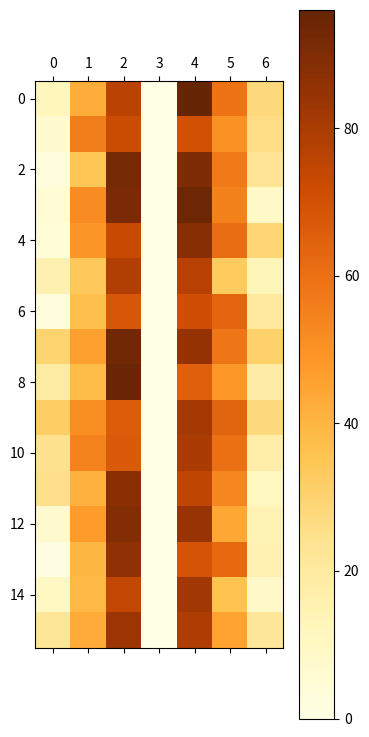
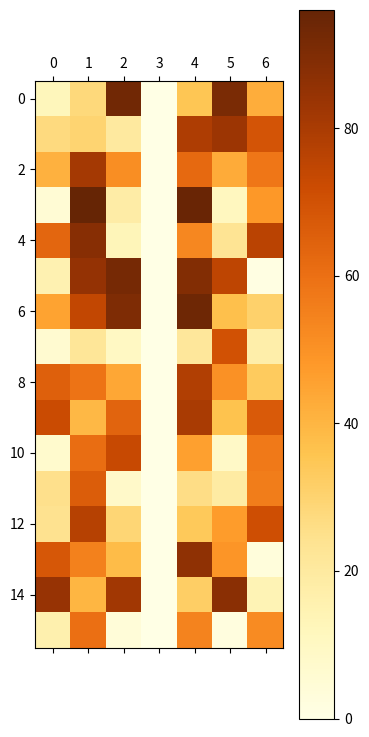
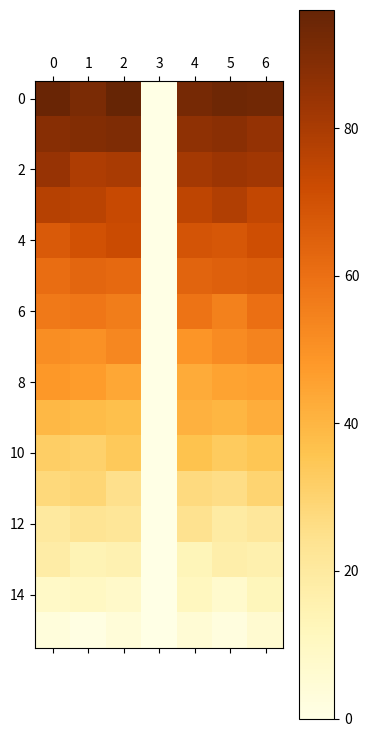
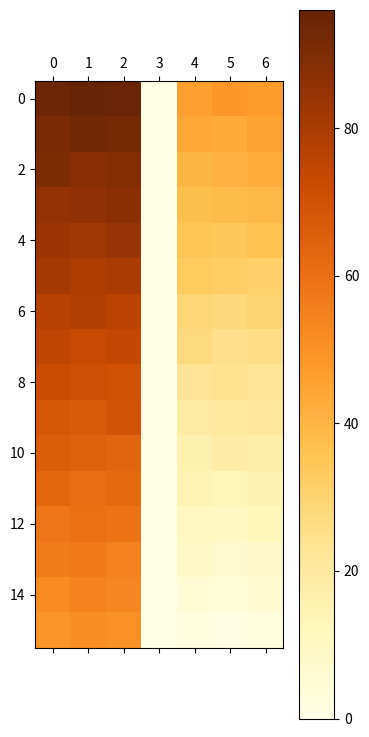
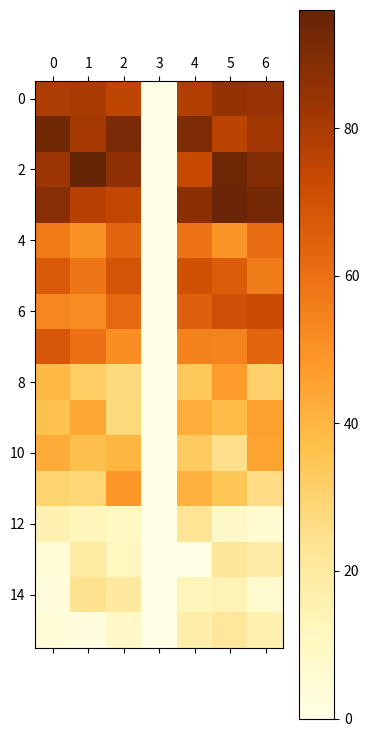

The matplotlib source for these figures, in order:
#!/usr/bin/env python3
# -*- coding: utf-8 -*-
"""
Created on Tue Feb  5 09:33:45 2019

@author: labarrie
"""

import numpy as np
import matplotlib.pyplot as plt
import math
import scipy.stats
from random import randint

NCOL=16
NROW=6


TWalk=2
TFollow=2
TLug=12
TWait=6
TRow=2
TInt=3

def Checkorder(order):
    n=len(order)
    Vecorder=np.zeros(n)
    NROW1=int(NROW/2)
    for i in range(n):
        Vecorder[order[i]-1]=i+1
#    Matorder=np.reshape(Vecorder,[NCOL,NROW]).T
    Matorder=np.reshape(Vecorder,[NCOL,NROW]).T
    Output=np.zeros([NROW+1,NCOL])
    Output[:NROW1,:]=Matorder[:NROW1,:]
    Output[NROW1+1:,:]=Matorder[NROW1:,:]
    plt.matshow(Output.T,cmap="YlOrBr")
    plt.colorbar()
    plt.show()
#    plt.matshow(Matorder,cmap="YlOrBr")
#    plt.colorbar()
#    plt.show()
    pass

def randomorder():
    N=NCOL*NROW
    order=np.linspace(1,N,N).tolist()
    for i in range(N):
        j=randint(1,N)
        temp=order[j-1]
        order[j-1]=order[i-1]
        order[i-1]=temp
    order=np.ravel(np.matrix(order,int))
    return order

def Info(i):
    column=int((i-1)/NROW)
    row=(i-1)%NROW
    side=int(row>=(NROW/2))
    position=row*(row<(NROW/2))+(NROW-1-row)*(row>=(NROW/2))
    return column,row,side,position

def testInfo(i):
    N=NCOL*NROW
    print("Place ",i)
    c,r,s,p=Info(i)
    print("column ",c)
    print("row ",r)
    print("side ",s)
    print("position ",p)
    test=np.zeros(N)
    test[-1]=i
    test=np.ravel(np.matrix(test,int))
#    for j in range(N):
#        test[j]=math.floor(test[j])
    print(test)
    Checkorder(test)
    pass

def BoardingTime(i,j,P):
    #2 sec between two passengers
    c1,r1,s1,p1=Info(i)
    c2,r2,s2,p2=Info(j)
    if (c1>c2):
        T=NormalTime(j,P)-NormalTime(i,P)+TFollow
    if (c1<=c2):
        T=TLug+(c2-c1)*TWalk+Interaction(j,P)-Interaction(i,P)+Wait(j,P)
    return T

def NormalTime(i,P):
    #4 sec/column
    #20 sec to put the luggage
    c,r,s,p=Info(i)
    t=TWalk*(c+1)+TLug+Interaction(i,P)+Wait(i,P)
    return t

def TotalBoardingTime(order):
    N=NCOL*NROW
    P=np.zeros([NROW,NCOL])
    T=NormalTime(order[0],P)
    for i in range(N-1):
        P=SetPassenger(order[i],P)
        T+=BoardingTime(order[i],order[i+1],P)
    return T

def SetPassenger(i,P):
    c,r,s,p=Info(i)
    P2=np.copy(P)
    P2[r,c]=1
    return P2

def Interaction(I,P):

    c,r,s,p=Info(I)
    j=NROW/2-1
    k=1
    T=TRow
    while (j!=p):
       if s==0:
           T=T+TRow+P[r+k,c]*TInt
       else:
           T=T+TRow+P[r-k,c]*TInt
       j-=1
       k+=1
    return T

def Wait(I,P):
    c,r,s,p=Info(I)
    j=NROW/2-1
    k=1
    T=0
    while (j!=p):
       if s==0:
           T+=P[r+k,c]
       else:
           T+=P[r-k,c]
       j-=1
       k+=1
    
    return TWait*int(T!=0)

def neighbour(order):
    N=len(order)
    order2=np.copy(order)
    u1=int(np.random.rand(1)*N)
    u2=int(np.random.rand(1)*N)
    while (u1==u2):
        u2=int(np.random.rand(1)*N)
    order2[u1]=order[u2]
    order2[u2]=order[u1]
    return order2

def randomize(o):
    N=len(o)
    order=np.copy(o)
    for i in range(N):
        j=randint(1,N)
        temp=order[j-1]
        order[j-1]=order[i-1]
        order[i-1]=temp
    order=np.ravel(np.matrix(order,int))
    return order

def Byrow():
    N=NCOL*NROW
    order=np.flip(np.linspace(1,N,N))
    for i in range(NCOL):
        order[i*NROW:(i+1)*NROW]=randomize(order[i*NROW:(i+1)*NROW])
    order=np.ravel(np.matrix(order,int))
    return order
    
def Byhalfrow():
    N=NCOL*6
    ROW=int(NROW/2)
    order=np.zeros(N)
    for i in range(NCOL):
        order[i*3:i*3+3]=np.linspace(i*6+1,i*6+3,3)
    order[(NCOL)*3:]=order[:(NCOL)*3]+3
    for i in range(NCOL*2):
        order[i*ROW:(i+1)*ROW]=randomize(order[i*ROW:(i+1)*ROW])
    order=np.ravel(np.matrix(order,int))
    return np.flip(order)

def Outsidein():
#    N=NCOL*6
#    order=np.zeros(N)
#    for i in range(NCOL):
#        order[i]=i*6+1
#    order[:NCOL]=np.flip(order[:NCOL])
#    order[NCOL:2*NCOL]=order[:NCOL]+5
#    order[2*NCOL:3*NCOL]=order[:NCOL]+1
#    order[3*NCOL:4*NCOL]=order[:NCOL]+4
#    order[4*NCOL:5*NCOL]=order[:NCOL]+2
#    order[5*NCOL:6*NCOL]=order[:NCOL]+3
#    order=np.ravel(np.matrix(order,int))
    
    N=NCOL*NROW
    order=np.zeros(N)
    for i in range(NCOL):
        order[i]=i*NROW+1
    order[:NCOL]=np.flip(order[:NCOL])
    for j in range(int(NROW/2)):
        if (j!=0):
            order[(2*j)*NCOL:(2*j+1)*NCOL]=order[:NCOL]+j
        order[(2*j+1)*NCOL:(2*j+2)*NCOL]=order[:NCOL]+NROW-1-j
#    order[NCOL:2*NCOL]=order[:NCOL]+5
#    order[2*NCOL:3*NCOL]=order[:NCOL]+1
#    order[3*NCOL:4*NCOL]=order[:NCOL]+4
#    order[4*NCOL:5*NCOL]=order[:NCOL]+2
#    order[5*NCOL:6*NCOL]=order[:NCOL]+3
    for i in range(int(NROW/2)):
        order[2*i*NCOL:2*(i+1)*NCOL]=randomize(order[2*i*NCOL:2*(i+1)*NCOL])
    order=np.ravel(np.matrix(order,int))
    return order

def Backtofront():
    N=NCOL*6
    COL=int(NCOL/4)
    order=np.zeros(N)
    for i in range(COL):
        order[i]=i*6+1
    order[:COL]=(order[:COL])+2
    order[COL:2*COL]=order[:COL]+1
    order[2*COL:3*COL]=order[:COL]-1
    order[3*COL:4*COL]=order[:COL]+2
    order[4*COL:5*COL]=order[:COL]-2
    order[5*COL:6*COL]=order[:COL]+3
    for j in range(3):
        order[(j+1)*6*COL:(j+2)*6*COL]=COL*6*(j+1)+order[:6*COL]
    for i in range(4):
        order[6*i*COL:6*(i+1)*COL]=randomize(order[6*i*COL:6*(i+1)*COL])
    order=np.ravel(np.matrix(order,int))
    return np.flip(order)

def T(n,h):
    return h/np.log(n)
    

def Calculh():
    order=randomorder()
    max=0
    for i in range(10000):
        o=np.copy(neighbour(order))
        m=TotalBoardingTime(order)-TotalBoardingTime(o)
        if m>max:
            max=m
        order=o
    return max
    
    
#N=32*6
#order=(np.linspace(1,N,N))
#order=np.ravel(np.matrix(order,int))
#testInfo(61)
    
def Metropolis(funcorder,nT,h):
    order=funcorder()
    Checkorder(order)
    print("Total Boarding Time : ",TotalBoardingTime(order))
    
    n=2
    order=randomorder()
    ordermin=order
    Checkorder(order)
    print(TotalBoardingTime(order))
    F[0]=TotalBoardingTime(order)
    while (n<nT):
        o=np.copy(neighbour(order))
        m=TotalBoardingTime(o)-TotalBoardingTime(order)
        if (m<0):
            order=np.copy(o)
        else:
            u=np.random.rand(1)
            if (u<np.exp(-m/T(n,h))):
                order=np.copy(o)
    #    F[n-2]=distancetotale(X,Y,sig)
        n+=1
        if (TotalBoardingTime(order)<TotalBoardingTime(ordermin)):
            ordermin=order
        if (n%1000==0):
            Checkorder(order)
            print(TotalBoardingTime(order))
            print("Optimal boarding :")
            Checkorder(ordermin)
            print(TotalBoardingTime(ordermin))
        F[n-2]=TotalBoardingTime(order)
    
    Checkorder(order)
    print(TotalBoardingTime(order))
    print("Température finale :",T(n,h))
    
    Checkorder(ordermin)
    print(TotalBoardingTime(ordermin))
    return ordermin



print("==============================================================")
print("Outside-in boarding :")
r=Outsidein()
Checkorder(r)
print("Estimated boarding time:",TotalBoardingTime(r))
print("==============================================================")
print("Random boarding :")
r=randomorder()
Checkorder(r)
print("Estimated boarding time:",TotalBoardingTime(r))
print("==============================================================")
print("Boarding by row :")
r=Byrow()
Checkorder(r)
print("Estimated boarding time:",TotalBoardingTime(r))
print("==============================================================")
print("Boarding by half row :")
r=Byhalfrow()
Checkorder(r)
print("Estimated boarding time:",TotalBoardingTime(r))
print("==============================================================")
print("Back to front boarding :")
r=Backtofront()
Checkorder(r)
print("Estimated boarding time:",TotalBoardingTime(r))

#print(Calculh())
#N=50000
#F=np.zeros(N-1)
#r=Metropolis(randomorder,N,20)
#plt.plot(F)

#plt.plot(t,F)
#plt.show()

#r=[3,4,2,5,1,6]
#Checkorder(r)
#print(TotalBoardingTime(r))
#r=neighbour(r)
#Checkorder(r)
#print(TotalBoardingTime(r))
